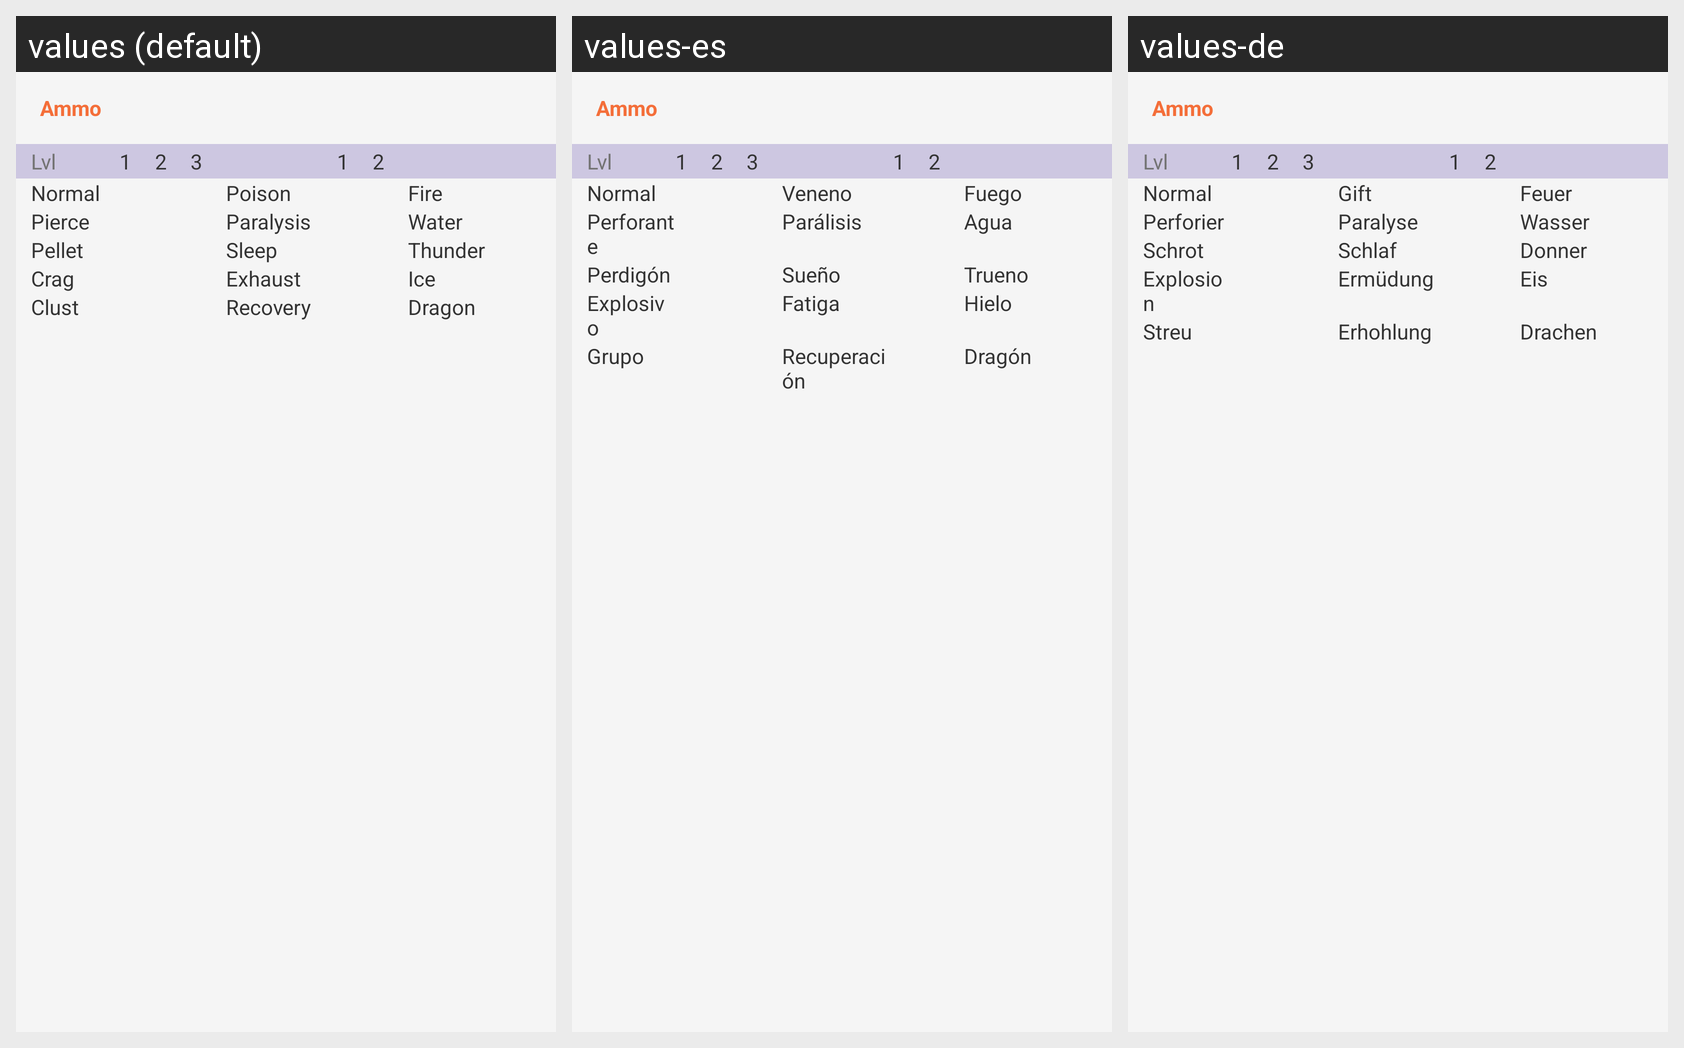

For this localized Android screen grid, give each drawn string resource with its value in every locale shown.
Android screen res/layout/fragment_weapon_bowgun_ammo.xml rendered under 3 locales, left to right: values (default), values-es, values-de. Device: Nexus 5 (rendered at 1080×1920; each locale shown at half size, 540×960, under a caption strip naming it); theme AppTheme.
Strings drawn on this screen, with the default value and each locale's value (text and hints the layout hard-codes, and strings that could not be matched under every locale, appear in the picture but are not listed):

shot_normal
  values: Normal
  values-es: Normal
  values-de: Normal

shot_poison
  values: Poison
  values-es: Veneno
  values-de: Gift

shot_fire
  values: Fire
  values-es: Fuego
  values-de: Feuer

shot_pierce
  values: Pierce
  values-es: Perforante
  values-de: Perforier

shot_paralysis
  values: Paralysis
  values-es: Parálisis
  values-de: Paralyse

shot_water
  values: Water
  values-es: Agua
  values-de: Wasser

shot_pellet
  values: Pellet
  values-es: Perdigón
  values-de: Schrot

shot_sleep
  values: Sleep
  values-es: Sueño
  values-de: Schlaf

shot_thunder
  values: Thunder
  values-es: Trueno
  values-de: Donner

shot_crag
  values: Crag
  values-es: Explosivo
  values-de: Explosion

shot_exhaust
  values: Exhaust
  values-es: Fatiga
  values-de: Ermüdung

shot_ice
  values: Ice
  values-es: Hielo
  values-de: Eis

shot_clust
  values: Clust
  values-es: Grupo
  values-de: Streu

shot_recovery
  values: Recovery
  values-es: Recuperación
  values-de: Erhohlung

shot_dragon
  values: Dragon
  values-es: Dragón
  values-de: Drachen
